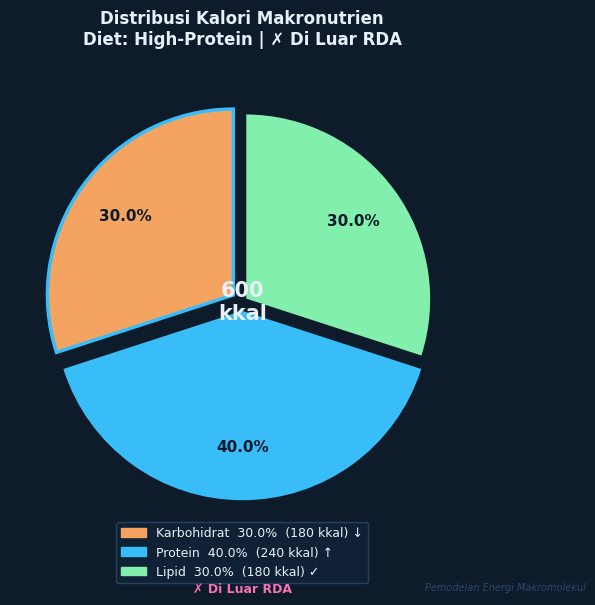
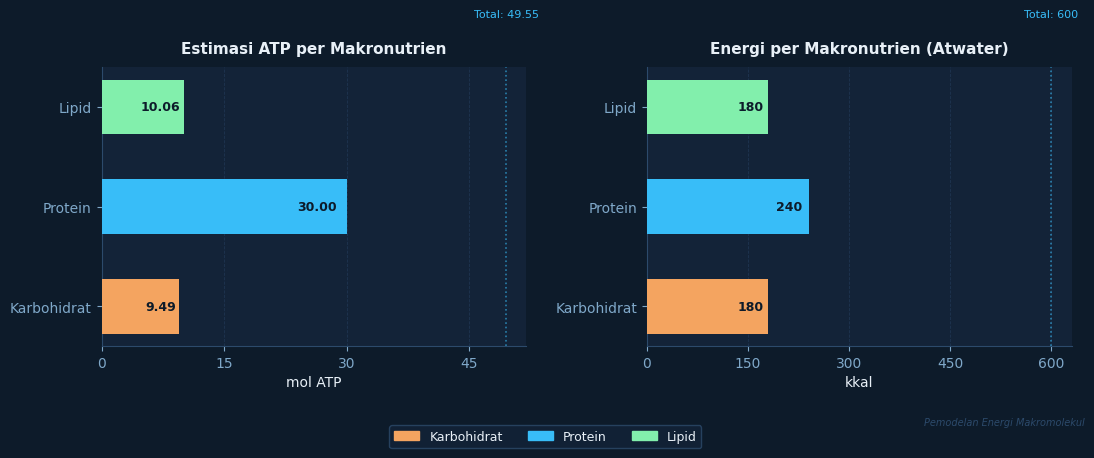
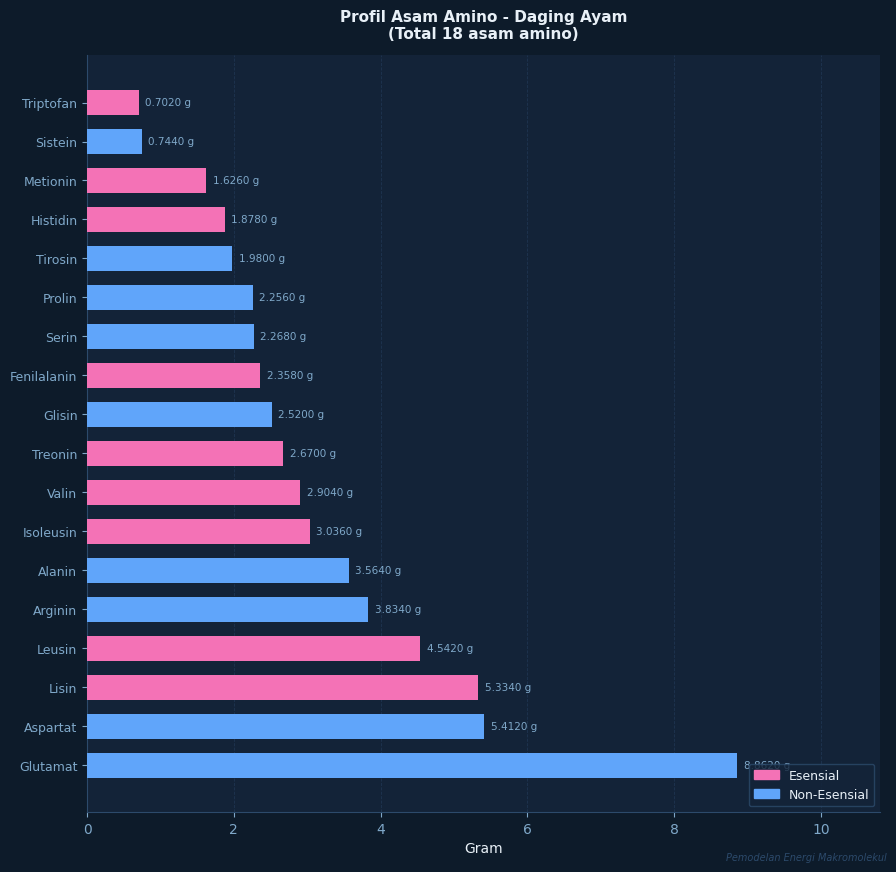
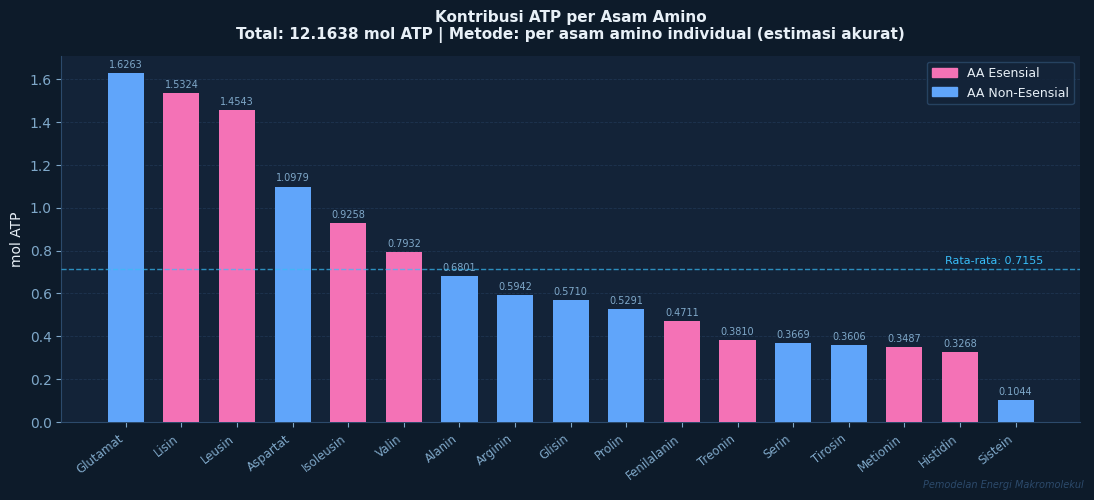
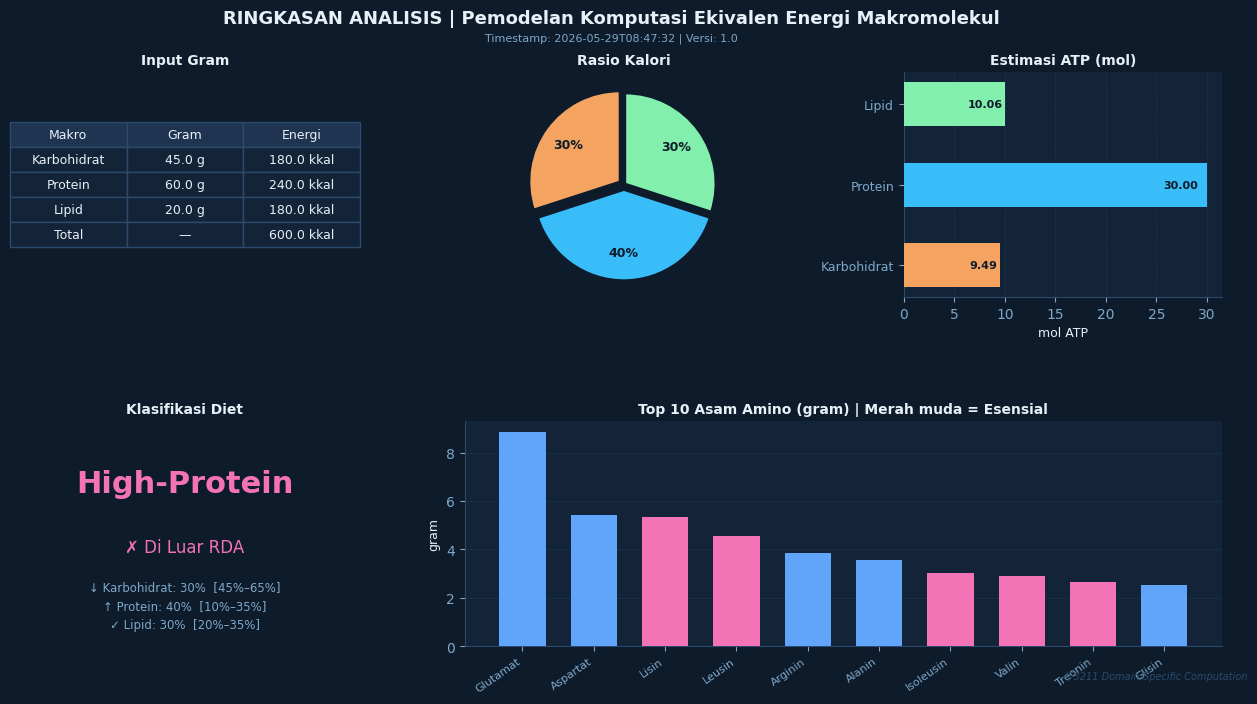

Write Python code to recreate these figures, in order.
from __future__ import annotations

import json
import sys
import os
import textwrap
from pathlib import Path
from datetime import datetime
from typing import Optional

import matplotlib
matplotlib.use("Agg") # Non-interactive backend untuk simpan file gambar tanpa pop-up GUI
import matplotlib.pyplot as plt
import matplotlib.patches as mpatches
import matplotlib.gridspec as gridspec
from matplotlib.ticker import MaxNLocator
import numpy as np

try:
    import seaborn as sns
    _HAS_SNS = True
except ImportError:
    _HAS_SNS = False

# Palet warna tema akademik deep teal
PALETTE = {
    "bg":          "#0D1B2A", # Latar belakang utama figura
    "panel":       "#132338", # Latar belakang plot axes
    "grid":        "#1E3450", # Garis bantu/grid
    "text":        "#E8F0F7", # Teks utama
    "subtext":     "#7FA8C9", # Label sekunder dan teks sumbu
    "accent":      "#38BDF8", # Warna sorotan biru langit
    "karbohidrat": "#F4A460", # Jingga pasir
    "protein":     "#38BDF8", # Biru muda
    "lipid":       "#82EFAC", # Hijau mint
    "esensial":    "#F472B6", # Merah muda/rose
    "non_esensial": "#60A5FA", # Biru periwinkle
    "border":      "#2C4A6B", # Batas/garis tepi plot
}

ESSENTIAL_AMINO_ACIDS = frozenset({
    "histidin", "isoleusin", "leusin", "lisin",
    "metionin", "fenilalanin", "treonin", "triptofan", "valin",
})

MACRO_LABELS = {
    "karbohidrat": "Karbohidrat",
    "protein":     "Protein",
    "lipid":       "Lipid",
}

DPI = 300
FONT_FAM = "DejaVu Sans"


def _apply_dark_style() -> None:
    """Mengatur gaya gelap visual dasar grafik Matplotlib."""
    plt.rcParams.update({
        "figure.facecolor":     PALETTE["bg"],
        "axes.facecolor":       PALETTE["panel"],
        "axes.edgecolor":       PALETTE["border"],
        "axes.labelcolor":      PALETTE["text"],
        "axes.titlecolor":      PALETTE["text"],
        "xtick.color":          PALETTE["subtext"],
        "ytick.color":          PALETTE["subtext"],
        "text.color":           PALETTE["text"],
        "grid.color":           PALETTE["grid"],
        "grid.linewidth":       0.6,
        "grid.linestyle":       "--",
        "legend.facecolor":     PALETTE["panel"],
        "legend.edgecolor":     PALETTE["border"],
        "legend.labelcolor":    PALETTE["text"],
        "font.family":          FONT_FAM,
        "font.size":            10,
        "axes.titlesize":       13,
        "axes.titleweight":     "bold",
        "axes.labelsize":       10,
        "figure.dpi":           DPI,
        "savefig.dpi":          DPI,
        "savefig.bbox":         "tight",
        "savefig.facecolor":    PALETTE["bg"],
    })


def _styled_spine(ax: plt.Axes, sides: tuple = ("bottom", "left")) -> None:
    """Mengatur kemunculan garis tepi plot tertentu."""
    for side in ("top", "right", "bottom", "left"):
        ax.spines[side].set_visible(side in sides)
        if side in sides:
            ax.spines[side].set_color(PALETTE["border"])
            ax.spines[side].set_linewidth(0.8)


def _watermark(fig: plt.Figure, label: str = "Pemodelan Energi Makromolekul") -> None:
    """Menambahkan teks keterangan kecil di pojok bawah grafik."""
    fig.text(
        0.99, 0.01, label,
        ha="right", va="bottom",
        fontsize=7, color=PALETTE["border"],
        style="italic",
    )


def plot_calorie_distribution(
    rasio_kalori: dict,
    energi: dict,
    klasifikasi_diet: dict,
    save_path: Optional[Path] = None,
) -> plt.Figure:
    """Membuat pie chart (donut chart) untuk persentase distribusi energi makronutrien."""
    _apply_dark_style()

    labels_raw = ["karbohidrat", "protein", "lipid"]
    sizes = [rasio_kalori[f"{k}_ratio"] * 100 for k in labels_raw]
    labels = [MACRO_LABELS[k] for k in labels_raw]
    colors = [PALETTE[k] for k in labels_raw]

    detail = klasifikasi_diet.get("detail", {})
    explode = []
    for k in labels_raw:
        status = detail.get(k, {}).get("status", "normal")
        explode.append(0.06 if status != "normal" else 0.02)

    fig, ax = plt.subplots(figsize=(7, 6))
    fig.patch.set_facecolor(PALETTE["bg"])
    ax.set_facecolor(PALETTE["bg"])

    wedges, texts, autotexts = ax.pie(
        sizes,
        labels=None,
        colors=colors,
        explode=explode,
        autopct="%1.1f%%",
        pctdistance=0.72,
        startangle=90,
        wedgeprops=dict(linewidth=1.4, edgecolor=PALETTE["bg"]),
        shadow=False,
    )
    for at in autotexts:
        at.set_color(PALETTE["bg"])
        at.set_fontsize(11)
        at.set_fontweight("bold")

    for i, k in enumerate(labels_raw):
        status = detail.get(k, {}).get("status", "normal")
        if status != "normal":
            wedges[i].set_linewidth(2.5)
            wedges[i].set_edgecolor(PALETTE["accent"])

    diet_label = klasifikasi_diet.get("label", "—")
    sesuai_rda = klasifikasi_diet.get("sesuai_rda", False)
    rda_text = "✓ Sesuai RDA" if sesuai_rda else "✗ Di Luar RDA"
    rda_color = PALETTE["lipid"] if sesuai_rda else PALETTE["esensial"]

    ax.text(0, 0, f"{energi['total_kcal']:.0f}\nkkal",
            ha="center", va="center", fontsize=15, fontweight="bold",
            color=PALETTE["text"])

    legend_handles = []
    for i, k in enumerate(labels_raw):
        kcal = energi[f"{k}_kcal"]
        stat = detail.get(k, {}).get("status", "normal")
        sym = "↑" if stat == "tinggi" else ("↓" if stat == "rendah" else "✓")
        legend_handles.append(
            mpatches.Patch(color=colors[i],
                           label=f"{labels[i]}  {sizes[i]:.1f}%  ({kcal:.0f} kkal) {sym}")
        )
    ax.legend(handles=legend_handles, loc="lower center",
              bbox_to_anchor=(0.5, -0.12), ncol=1,
              frameon=True, fontsize=9)

    title_str = f"Distribusi Kalori Makronutrien\nDiet: {diet_label} | {rda_text}"
    ax.set_title(title_str, pad=18, color=PALETTE["text"], fontsize=12)
    ax.title.set_color(PALETTE["text"])

    fig.text(0.5, 0.01, rda_text, ha="center", fontsize=9,
             color=rda_color, fontweight="bold")

    _watermark(fig)
    fig.tight_layout()
    if save_path:
        fig.savefig(save_path)
    return fig


def plot_atp_comparison(
    atp: dict,
    energi: dict,
    save_path: Optional[Path] = None,
) -> plt.Figure:
    """Membuat perbandingan diagram batang horizontal berdampingan antara ATP dan Kalori Nutrisi."""
    _apply_dark_style()

    macros = ["karbohidrat", "protein", "lipid"]
    labels = [MACRO_LABELS[m] for m in macros]
    atp_vals = [atp[f"{m}_atp"] for m in macros]
    kcal_vals = [energi[f"{m}_kcal"] for m in macros]
    colors = [PALETTE[m] for m in macros]

    fig, (ax1, ax2) = plt.subplots(1, 2, figsize=(11, 4.5))
    fig.patch.set_facecolor(PALETTE["bg"])

    y = np.arange(len(labels))
    bar_h = 0.55

    bars1 = ax1.barh(y, atp_vals, height=bar_h, color=colors, linewidth=0, zorder=3)
    ax1.set_facecolor(PALETTE["panel"])
    ax1.set_xlabel("mol ATP", fontsize=10)
    ax1.set_title("Estimasi ATP per Makronutrien", fontsize=11, pad=10)
    ax1.set_yticks(y)
    ax1.set_yticklabels(labels, fontsize=10)
    ax1.xaxis.set_major_locator(MaxNLocator(integer=False, nbins=5))
    ax1.grid(axis="x", zorder=0)
    _styled_spine(ax1, ("bottom", "left"))

    for bar, val in zip(bars1, atp_vals):
        ax1.text(bar.get_width() * 0.96, bar.get_y() + bar.get_height() / 2,
                 f"{val:.2f}", ha="right", va="center",
                 color=PALETTE["bg"], fontsize=9, fontweight="bold")

    ax1.axvline(atp["total_atp"], color=PALETTE["accent"], linestyle=":", linewidth=1.2, alpha=0.6)
    ax1.text(atp["total_atp"], len(labels) - 0.1,
             f"Total: {atp['total_atp']:.2f}", color=PALETTE["accent"],
             fontsize=8, ha="center")

    bars2 = ax2.barh(y, kcal_vals, height=bar_h, color=colors, linewidth=0, zorder=3)
    ax2.set_facecolor(PALETTE["panel"])
    ax2.set_xlabel("kkal", fontsize=10)
    ax2.set_title("Energi per Makronutrien (Atwater)", fontsize=11, pad=10)
    ax2.set_yticks(y)
    ax2.set_yticklabels(labels, fontsize=10)
    ax2.xaxis.set_major_locator(MaxNLocator(integer=False, nbins=5))
    ax2.grid(axis="x", zorder=0)
    _styled_spine(ax2, ("bottom", "left"))

    for bar, val in zip(bars2, kcal_vals):
        ax2.text(bar.get_width() * 0.96, bar.get_y() + bar.get_height() / 2,
                 f"{val:.0f}", ha="right", va="center",
                 color=PALETTE["bg"], fontsize=9, fontweight="bold")

    ax2.axvline(energi["total_kcal"], color=PALETTE["accent"], linestyle=":", linewidth=1.2, alpha=0.6)
    ax2.text(energi["total_kcal"], len(labels) - 0.1,
             f"Total: {energi['total_kcal']:.0f}", color=PALETTE["accent"],
             fontsize=8, ha="center")

    handles = [mpatches.Patch(color=PALETTE[m], label=MACRO_LABELS[m]) for m in macros]
    fig.legend(handles=handles, loc="lower center", ncol=3,
               frameon=True, fontsize=9, bbox_to_anchor=(0.5, -0.05))

    _watermark(fig)
    fig.tight_layout(rect=[0, 0.06, 1, 1])
    if save_path:
        fig.savefig(save_path)
    return fig


def plot_amino_acid_profile(
    aa_breakdown: dict,
    protein_source: str = "sumber protein",
    save_path: Optional[Path] = None,
) -> plt.Figure:
    """Membuat diagram batang horizontal profil asam amino dan pengelompokan jenis esensialnya."""
    _apply_dark_style()

    aa_items = [(aa, g) for aa, g in aa_breakdown.items() if g > 0]
    aa_items.sort(key=lambda x: x[1], reverse=True)
    if not aa_items:
        return None

    names = [aa.capitalize() for aa, _ in aa_items]
    grams = [g for _, g in aa_items]
    raw_names = [aa for aa, _ in aa_items]
    colors = [PALETTE["esensial"] if aa in ESSENTIAL_AMINO_ACIDS
              else PALETTE["non_esensial"] for aa in raw_names]

    n = len(names)
    fig_h = max(5, n * 0.42 + 1.2)
    fig, ax = plt.subplots(figsize=(9, fig_h))
    fig.patch.set_facecolor(PALETTE["bg"])
    ax.set_facecolor(PALETTE["panel"])

    y = np.arange(n)
    bars = ax.barh(y, grams, height=0.65, color=colors, linewidth=0, zorder=3)

    ax.set_yticks(y)
    ax.set_yticklabels(names, fontsize=9)
    ax.set_xlabel("Gram", fontsize=10)
    ax.set_title(
        f"Profil Asam Amino - {protein_source.replace('_', ' ').title()}\n"
        f"(Total {len(aa_items)} asam amino)",
        fontsize=11, pad=12,
    )
    ax.grid(axis="x", zorder=0)
    _styled_spine(ax, ("bottom", "left"))

    x_max = max(grams)
    for bar, val in zip(bars, grams):
        offset = x_max * 0.01
        ax.text(bar.get_width() + offset,
                bar.get_y() + bar.get_height() / 2,
                f"{val:.4f} g", va="center", ha="left",
                fontsize=7.5, color=PALETTE["subtext"])

    ax.set_xlim(0, x_max * 1.22)

    leg_handles = [
        mpatches.Patch(color=PALETTE["esensial"],    label="Esensial"),
        mpatches.Patch(color=PALETTE["non_esensial"], label="Non-Esensial"),
    ]
    ax.legend(handles=leg_handles, loc="lower right", fontsize=9, frameon=True)

    _watermark(fig)
    fig.tight_layout()
    if save_path:
        fig.savefig(save_path)
    return fig


def plot_atp_per_amino_acid(
    atp_detail: dict,
    save_path: Optional[Path] = None,
) -> plt.Figure:
    """Membuat grafik kontribusi mol ATP spesifik komponen asam amino penyusun protein."""
    _apply_dark_style()

    per_aa = atp_detail.get("atp_per_asam_amino", {})
    if not per_aa:
        return None

    sorted_aa = sorted(per_aa.items(), key=lambda x: x[1], reverse=True)
    names = [aa.capitalize() for aa, _ in sorted_aa]
    vals = [v for _, v in sorted_aa]
    raw_names = [aa for aa, _ in sorted_aa]

    colors = [PALETTE["esensial"] if aa in ESSENTIAL_AMINO_ACIDS
              else PALETTE["non_esensial"] for aa in raw_names]

    fig, ax = plt.subplots(figsize=(11, 5))
    fig.patch.set_facecolor(PALETTE["bg"])
    ax.set_facecolor(PALETTE["panel"])

    x = np.arange(len(names))
    bars = ax.bar(x, vals, width=0.65, color=colors, linewidth=0, zorder=3)

    ax.set_xticks(x)
    ax.set_xticklabels(names, rotation=38, ha="right", fontsize=8.5)
    ax.set_ylabel("mol ATP", fontsize=10)
    ax.set_title(
        f"Kontribusi ATP per Asam Amino\n"
        f"Total: {atp_detail['total_atp']:.4f} mol ATP | "
        f"Metode: {atp_detail['metode']}",
        fontsize=11, pad=12,
    )
    ax.grid(axis="y", zorder=0)
    _styled_spine(ax, ("bottom", "left"))

    for bar, val in zip(bars, vals):
        ax.text(bar.get_x() + bar.get_width() / 2,
                bar.get_height() + max(vals) * 0.01,
                f"{val:.4f}", ha="center", va="bottom",
                fontsize=7, color=PALETTE["subtext"])

    mean_atp = np.mean(vals)
    ax.axhline(mean_atp, color=PALETTE["accent"], linestyle="--", linewidth=1, alpha=0.7, zorder=4)
    ax.text(len(names) - 0.5, mean_atp + max(vals) * 0.015,
            f"Rata-rata: {mean_atp:.4f}", color=PALETTE["accent"],
            fontsize=8, ha="right")

    leg_handles = [
        mpatches.Patch(color=PALETTE["esensial"],    label="AA Esensial"),
        mpatches.Patch(color=PALETTE["non_esensial"], label="AA Non-Esensial"),
    ]
    ax.legend(handles=leg_handles, loc="upper right", fontsize=9, frameon=True)

    _watermark(fig)
    fig.tight_layout()
    if save_path:
        fig.savefig(save_path)
    return fig


def plot_dashboard_summary(
    export_dict: dict,
    save_path: Optional[Path] = None,
) -> plt.Figure:
    """Menggabungkan semua komponen data kuantitatif ke dalam satu lembar panel besar infografis."""
    _apply_dark_style()

    energi = export_dict["energi"]
    rasio = export_dict["rasio_kalori"]
    atp = export_dict["atp"]
    diet = export_dict["klasifikasi_diet"]
    inp = export_dict.get("input", {})
    meta = export_dict.get("metadata", {})

    fig = plt.figure(figsize=(13, 7))
    fig.patch.set_facecolor(PALETTE["bg"])

    gs = gridspec.GridSpec(2, 3, figure=fig, hspace=0.55, wspace=0.38,
                           left=0.05, right=0.97, top=0.88, bottom=0.06)

    fig.suptitle(
        "RINGKASAN ANALISIS | Pemodelan Komputasi Ekivalen Energi Makromolekul",
        fontsize=13, fontweight="bold", color=PALETTE["text"], y=0.97,
    )
    sub_ts = meta.get("timestamp", datetime.now().isoformat())[:19]
    fig.text(0.5, 0.925, f"Timestamp: {sub_ts} | Versi: {meta.get('versi','1.0')}",
             ha="center", fontsize=8, color=PALETTE["subtext"])

    # Panel A: Tabel ringkasan komponen gram input
    ax_a = fig.add_subplot(gs[0, 0])
    ax_a.set_facecolor(PALETTE["panel"])
    ax_a.axis("off")
    ax_a.set_title("Input Gram", fontsize=10, pad=6)

    macros = ["karbohidrat", "protein", "lipid"]
    rows = [[MACRO_LABELS[m], f"{inp.get(f'{m}_g', 0):.1f} g", f"{energi[f'{m}_kcal']:.1f} kkal"] for m in macros]
    rows.append(["Total", "—", f"{energi['total_kcal']:.1f} kkal"])

    tbl = ax_a.table(
        cellText=rows,
        colLabels=["Makro", "Gram", "Energi"],
        loc="center", cellLoc="center",
    )
    tbl.auto_set_font_size(False)
    tbl.set_fontsize(9)
    tbl.scale(1.1, 1.5)
    for (r, c), cell in tbl.get_celld().items():
        cell.set_facecolor(PALETTE["grid"] if r == 0 else PALETTE["panel"])
        cell.set_edgecolor(PALETTE["border"])
        cell.set_text_props(color=PALETTE["text"])

    # Panel B: Donut chart versi mini
    ax_b = fig.add_subplot(gs[0, 1])
    ax_b.set_facecolor(PALETTE["bg"])
    sizes = [rasio[f"{m}_ratio"] * 100 for m in macros]
    colors = [PALETTE[m] for m in macros]
    detail = diet.get("detail", {})
    explode = [0.06 if detail.get(m, {}).get("status", "normal") != "normal" else 0.02 for m in macros]
    ax_b.pie(sizes, colors=colors, explode=explode,
             autopct="%1.0f%%", pctdistance=0.7, startangle=90,
             wedgeprops=dict(linewidth=1.2, edgecolor=PALETTE["bg"]),
             textprops=dict(color=PALETTE["bg"], fontsize=9, fontweight="bold"))
    ax_b.set_title("Rasio Kalori", fontsize=10, pad=6)

    # Panel C: Grafik ringkasan ATP makro harian
    ax_c = fig.add_subplot(gs[0, 2])
    ax_c.set_facecolor(PALETTE["panel"])
    atp_vals = [atp[f"{m}_atp"] for m in macros]
    y = np.arange(len(macros))
    ax_c.barh(y, atp_vals, height=0.55, color=[PALETTE[m] for m in macros], linewidth=0, zorder=3)
    ax_c.set_yticks(y)
    ax_c.set_yticklabels([MACRO_LABELS[m] for m in macros], fontsize=9)
    ax_c.set_xlabel("mol ATP", fontsize=9)
    ax_c.set_title("Estimasi ATP (mol)", fontsize=10, pad=6)
    ax_c.grid(axis="x", zorder=0)
    _styled_spine(ax_c, ("bottom", "left"))
    for val, yi in zip(atp_vals, y):
        ax_c.text(val * 0.97, yi, f"{val:.2f}", ha="right", va="center",
                  fontsize=8, color=PALETTE["bg"], fontweight="bold")

    # Panel D: Kotak identitas status gizi RDA harian
    ax_d = fig.add_subplot(gs[1, 0])
    ax_d.set_facecolor(PALETTE["panel"])
    ax_d.axis("off")
    ax_d.set_title("Klasifikasi Diet", fontsize=10, pad=6)

    label = diet.get("label", "—")
    sesuai = diet.get("sesuai_rda", False)
    badge_c = PALETTE["lipid"] if sesuai else PALETTE["esensial"]

    ax_d.text(0.5, 0.72, label, ha="center", va="center", fontsize=22, fontweight="bold", color=badge_c, transform=ax_d.transAxes)
    rda_str = "✓ Sesuai RDA" if sesuai else "✗ Di Luar RDA"
    ax_d.text(0.5, 0.44, rda_str, ha="center", va="center", fontsize=12, color=badge_c, transform=ax_d.transAxes)

    detail_lines = []
    for m in macros:
        info = detail.get(m, {})
        sym = ("↑" if info.get("status") == "tinggi" else ("↓" if info.get("status") == "rendah" else "✓"))
        rng = info.get("rentang_normal", "")
        pct = info.get("rasio", 0) * 100
        detail_lines.append(f"{sym} {MACRO_LABELS[m]}: {pct:.0f}%  [{rng}]")
    ax_d.text(0.5, 0.18, "\n".join(detail_lines), ha="center", va="center", fontsize=8.5, color=PALETTE["subtext"], transform=ax_d.transAxes, linespacing=1.6)

    # Panel E: Grafik 10 kadar asam amino tertinggi
    ax_e = fig.add_subplot(gs[1, 1:])
    ax_e.set_facecolor(PALETTE["panel"])
    aa_bd = export_dict.get("breakdown_asam_amino")

    if aa_bd:
        non_zero = {aa: g for aa, g in aa_bd.items() if g > 0}
        top_items = sorted(non_zero.items(), key=lambda x: x[1], reverse=True)[:10]
        names = [aa.capitalize() for aa, _ in top_items]
        grams = [g for _, g in top_items]
        raw = [aa for aa, _ in top_items]
        colors_aa = [PALETTE["esensial"] if aa in ESSENTIAL_AMINO_ACIDS else PALETTE["non_esensial"] for aa in raw]
        xp = np.arange(len(names))
        ax_e.bar(xp, grams, color=colors_aa, width=0.65, linewidth=0, zorder=3)
        ax_e.set_xticks(xp)
        ax_e.set_xticklabels(names, rotation=35, ha="right", fontsize=8)
        ax_e.set_ylabel("gram", fontsize=9)
        ax_e.set_title("Top 10 Asam Amino (gram) | Merah muda = Esensial", fontsize=10, pad=6)
        ax_e.grid(axis="y", zorder=0)
        _styled_spine(ax_e, ("bottom", "left"))
    else:
        ax_e.axis("off")
        ax_e.text(0.5, 0.5, "Data asam amino tidak tersedia", ha="center", va="center", color=PALETTE["subtext"], fontsize=10, transform=ax_e.transAxes)

    _watermark(fig, "IF3211 Domain-Specific Computation")
    if save_path:
        fig.savefig(save_path)
    return fig


def _bar(value: float, max_val: float, width: int = 24, char: str = "█") -> str:
    """Menggambar bagan bar tekstual untuk terminal."""
    filled = int(round(value / max_val * width)) if max_val else 0
    return char * filled + "░" * (width - filled)


def print_dashboard(export_dict: dict) -> None:
    """Mencetak dashboard ringkasan hasil kalkulasi dalam bentuk UI teks di console CLI."""
    SEP = "═" * 64
    LINE = "─" * 64
    W = 64

    energi = export_dict["energi"]
    rasio = export_dict["rasio_kalori"]
    atp = export_dict["atp"]
    diet = export_dict["klasifikasi_diet"]
    meta = export_dict.get("metadata", {})

    print(f"\n{SEP}")
    print("  PEMODELAN KOMPUTASI EKIVALEN ENERGI MAKROMOLEKUL".center(W))
    print(f"  {meta.get('timestamp','')[:19]} | versi {meta.get('versi','1.0')}".center(W))
    print(SEP)

    print(f"\n  1. ENERGI (Atwater) Total: {energi['total_kcal']:.2f} kkal")
    print(f"  {LINE[:52]}")
    macros_ui = [
        ("Karbohidrat", "karbohidrat_kcal", "karbohidrat_ratio"),
        ("Protein    ", "protein_kcal",     "protein_ratio"),
        ("Lipid      ", "lipid_kcal",       "lipid_ratio"),
    ]
    for label, kk, rk in macros_ui:
        pct = rasio[rk] * 100
        bar = _bar(rasio[rk], 1.0)
        print(f"  {label}  {bar}  {pct:5.1f}%  ({energi[kk]:.1f} kkal)")

    print(f"\n  2. ESTIMASI ATP Total: {atp['total_atp']:.4f} mol")
    print(f"  {LINE[:52]}")
    max_atp = atp["total_atp"] or 1
    atp_ui = [
        ("Karbohidrat", "karbohidrat_atp"),
        ("Protein    ", "protein_atp"),
        ("Lipid      ", "lipid_atp"),
    ]
    for label, ak in atp_ui:
        bar = _bar(atp[ak], max_atp)
        print(f"  {label}  {bar}  {atp[ak]:.4f} mol")

    print(f"\n  3. KLASIFIKASI DIET")
    print(f"  {LINE[:52]}")
    sesuai = diet.get("sesuai_rda", False)
    badge = "✓ Sesuai RDA" if sesuai else "✗ Di Luar RDA"
    print(f"  Label : {diet['label']} | {badge}")
    detail = diet.get("detail", {})
    for macro, info in detail.items():
        sym = "↑" if info["status"] == "tinggi" else ("↓" if info["status"] == "rendah" else "✓")
        pct = info["rasio"] * 100
        rng = info["rentang_normal"]
        print(f"  {sym} {macro.capitalize():<14}  {pct:5.1f}%   normal: {rng}")

    aa_bd = export_dict.get("breakdown_asam_amino")
    if aa_bd:
        non_zero = {aa: g for aa, g in aa_bd.items() if g > 0}
        total_aa = sum(non_zero.values())
        ess_g = sum(g for aa, g in non_zero.items() if aa in ESSENTIAL_AMINO_ACIDS)
        ne_g = total_aa - ess_g
        print(f"\n  4. PROFIL ASAM AMINO")
        print(f"  {LINE[:52]}")
        print(f"  Total AA terhitung : {total_aa:.4f} g")
        print(f"  Esensial           : {ess_g:.4f} g ({ess_g/total_aa*100:.1f}%)")
        print(f"  Non-Esensial       : {ne_g:.4f} g ({ne_g/total_aa*100:.1f}%)")
        top3 = sorted(non_zero.items(), key=lambda x: x[1], reverse=True)[:3]
        print(f"  Top-3 AA           : " + " | ".join(f"{aa} {g:.2f}g" for aa, g in top3))

    atp_det = export_dict.get("atp_detail_per_aa")
    if atp_det:
        print(f"\n  5. ATP DETAIL (per AA)")
        print(f"  {LINE[:52]}")
        print(f"  Total (individual) : {atp_det['total_atp']:.4f} mol")
        print(f"  Metode             : {atp_det['metode']}")

    print(f"\n{SEP}\n")


def visualize_all(
    export_dict: dict,
    save_dir: str | Path = "plots",
    protein_source: str = "sumber_protein",
    show_terminal_dashboard: bool = True,
) -> dict[str, Path]:
    """Eksekusi pembuatan dan penyimpanan semua visualisasi data kuantitatif ke direktori luaran."""
    out_dir = Path(save_dir)
    out_dir.mkdir(parents=True, exist_ok=True)

    if show_terminal_dashboard:
        print_dashboard(export_dict)

    saved: dict[str, Path] = {}

    def _save(name: str, fig: Optional[plt.Figure]) -> None:
        if fig is None:
            return
        p = out_dir / f"{name}.png"
        fig.savefig(p, dpi=DPI, bbox_inches="tight", facecolor=PALETTE["bg"])
        plt.close(fig)
        saved[name] = p
        print(f"  [saved] {p}")

    print("Membuat visualisasi...")

    _save("01_calorie_distribution",
          plot_calorie_distribution(
              export_dict["rasio_kalori"],
              export_dict["energi"],
              export_dict["klasifikasi_diet"],
          ))

    _save("02_atp_comparison",
          plot_atp_comparison(
              export_dict["atp"],
              export_dict["energi"],
          ))

    if "breakdown_asam_amino" in export_dict:
        _save("03_amino_acid_profile",
              plot_amino_acid_profile(
                  export_dict["breakdown_asam_amino"],
                  protein_source=protein_source,
              ))

    if "atp_detail_per_aa" in export_dict:
        _save("04_atp_per_amino_acid",
              plot_atp_per_amino_acid(
                  export_dict["atp_detail_per_aa"],
              ))

    _save("00_dashboard_summary", plot_dashboard_summary(export_dict))

    print(f"\nSelesai - {len(saved)} plot disimpan ke '{out_dir.resolve()}'")
    return saved


DEMO_DATA: dict = {
    "metadata": {
        "timestamp": "2026-05-29T08:47:32",
        "versi": "1.0",
        "sumber": "anggota1 - Backend & Core Algorithm",
    },
    "input": {"karbohidrat_g": 45.0, "protein_g": 60.0, "lipid_g": 20.0},
    "energi": {
        "karbohidrat_kcal": 180.0, "protein_kcal": 240.0,
        "lipid_kcal": 180.0,       "total_kcal": 600.0,
    },
    "rasio_kalori": {
        "karbohidrat_ratio": 0.3, "protein_ratio": 0.4, "lipid_ratio": 0.3,
    },
    "atp": {
        "karbohidrat_atp": 9.4916, "lipid_atp": 10.0616, "protein_atp": 30.0,
        "total_atp": 49.5532,
        "metode": "rata-rata per gram (estimasi kasar)",
    },
    "klasifikasi_diet": {
        "label": "High-Protein", "sesuai_rda": False,
        "detail": {
            "karbohidrat": {"rasio": 0.3, "rentang_normal": "45%–65%", "status": "rendah"},
            "lipid":       {"rasio": 0.3, "rentang_normal": "20%–35%", "status": "normal"},
            "protein":     {"rasio": 0.4, "rentang_normal": "10%–35%", "status": "tinggi"},
        },
    },
    "breakdown_asam_amino": {
        "leusin": 4.542, "lisin": 5.334, "valin": 2.904, "isoleusin": 3.036,
        "fenilalanin": 2.358, "treonin": 2.67, "metionin": 1.626,
        "triptofan": 0.702, "histidin": 1.878, "arginin": 3.834,
        "alanin": 3.564, "aspartat": 5.412, "glutamat": 8.862,
        "glisin": 2.52, "prolin": 2.256, "serin": 2.268,
        "sistein": 0.744, "tirosin": 1.98, "asparagin": 0.0, "glutamin": 0.0,
    },
    "atp_detail_per_aa": {
        "atp_per_asam_amino": {
            "leusin": 1.454326, "lisin": 1.532444, "valin": 0.793239,
            "isoleusin": 0.925821, "fenilalanin": 0.471058, "treonin": 0.381044,
            "metionin": 0.348717, "histidin": 0.326798, "arginin": 0.594248,
            "alanin": 0.680076, "aspartat": 1.097851, "glutamat": 1.626276,
            "glisin": 0.570972, "prolin": 0.529071, "serin": 0.366886,
            "sistein": 0.104391, "tirosin": 0.360616,
        },
        "total_atp": 12.1638,
        "metode": "per asam amino individual (estimasi akurat)",
    },
}


def main() -> None:
    """Fungsi eksekusi CLI utama skrip visualisasi."""
    if len(sys.argv) >= 2:
        json_path = Path(sys.argv[1])
        if not json_path.exists():
            print(f"[ERROR] File tidak ditemukan: {json_path}", file=sys.stderr)
            sys.exit(1)
        export_dict = json.loads(json_path.read_text(encoding="utf-8"))
        src = json_path.stem.replace("output_", "").replace("-", "_")
    else:
        print("Tidak ada argumen JSON - menggunakan data demo otomatis")
        export_dict = DEMO_DATA
        src = "daging_ayam"

    visualize_all(export_dict, save_dir="plots", protein_source=src)


if __name__ == "__main__":
    main()
